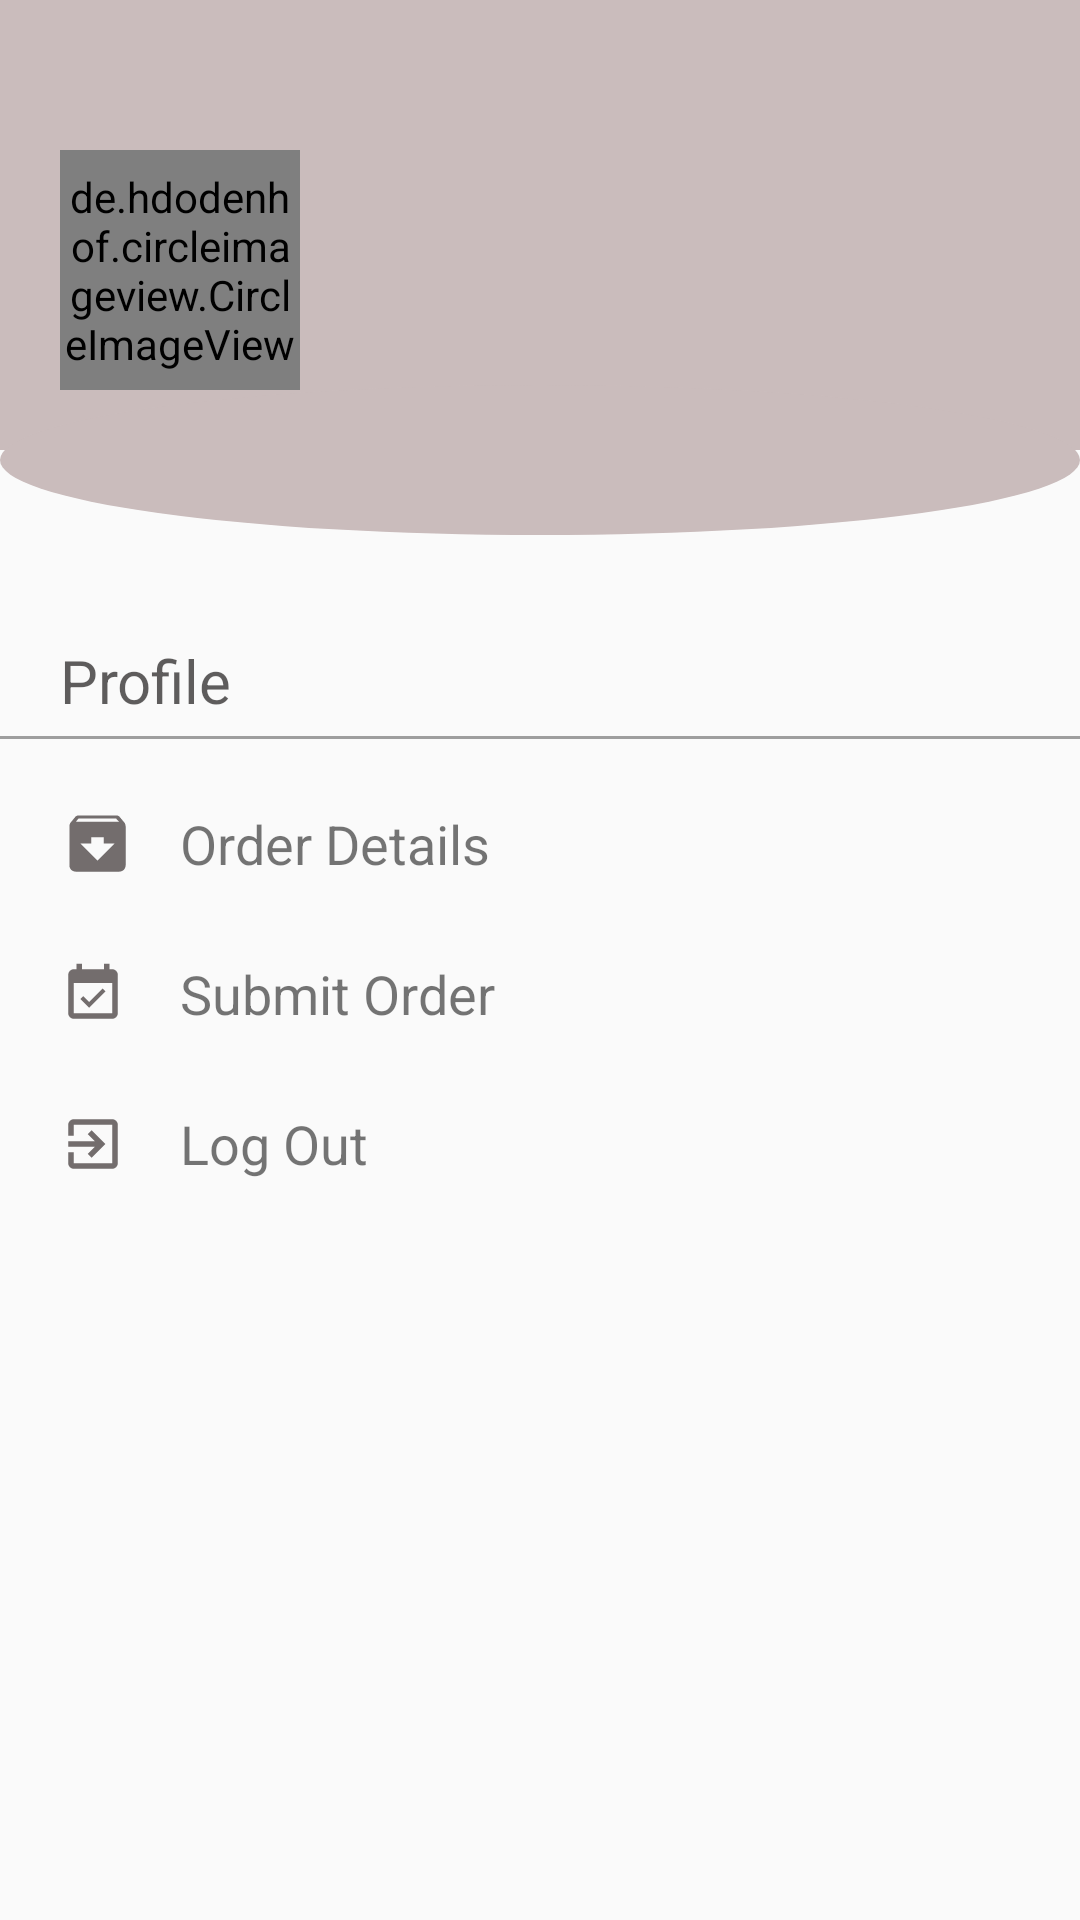

The Android layout XML behind this screen, and the referenced resources:
<!-- AndroidManifest.xml: application theme AppTheme -->
<!-- res/layout/navigation.xml -->
<?xml version="1.0" encoding="utf-8"?>
<com.google.android.material.navigation.NavigationView
    xmlns:android="http://schemas.android.com/apk/res/android"
    xmlns:app="http://schemas.android.com/apk/res-auto"
    android:id="@+id/nav_view"
    android:layout_width="wrap_content"
    android:layout_height="match_parent"
    android:layout_gravity="start"
    android:fitsSystemWindows="true"
   >

    <LinearLayout
        android:layout_width="match_parent"
        android:layout_height="match_parent"
        android:orientation="vertical">

        <LinearLayout
            android:layout_width="match_parent"
            android:layout_height="20sp"
            android:background="#CABCBC">

        </LinearLayout>

        <androidx.constraintlayout.widget.ConstraintLayout
            android:id="@+id/constraintLayout"
            android:layout_width="match_parent"
            android:layout_height="130dp"
            android:background="#CABCBC"
            app:layout_constraintStart_toStartOf="parent"
            app:layout_constraintEnd_toEndOf="parent"
           >
            <de.hdodenhof.circleimageview.CircleImageView
                android:id="@+id/profileImage"
                android:layout_width="80dp"
                android:layout_height="80dp"
                app:layout_constraintStart_toStartOf="parent"
                app:layout_constraintTop_toTopOf="parent"
                android:layout_marginTop="30dp"
                android:background="@drawable/personpng"
                android:layout_marginStart="20dp"
                android:layout_marginLeft="20dp">

            </de.hdodenhof.circleimageview.CircleImageView>


            <TextView
                android:id="@+id/tvProfileName"
                android:layout_width="0dp"
                android:layout_height="wrap_content"
                app:layout_constraintStart_toEndOf="@+id/profileImage"
                app:layout_constraintTop_toTopOf="@+id/profileImage"
                app:layout_constraintEnd_toEndOf="parent"
                android:layout_marginStart="20dp"
                android:layout_marginEnd="20dp"
                android:text=""
                android:textStyle="bold"
                android:textColor="#000"
                app:layout_constraintBottom_toBottomOf="@+id/profileImage"
                >

            </TextView>

            <TextView
                android:id="@+id/tvProfileNumber"
                android:layout_width="0dp"
                android:layout_height="wrap_content"
                app:layout_constraintStart_toEndOf="@+id/profileImage"
                app:layout_constraintTop_toBottomOf="@+id/tvProfileName"
                app:layout_constraintEnd_toEndOf="parent"
                android:layout_marginStart="20dp"
                android:layout_marginEnd="20dp"
                android:layout_marginBottom="20dp"
                android:text="7014954198"
                android:visibility="gone"
                android:textStyle="bold"
                android:textColor="#fff"
                app:layout_constraintBottom_toBottomOf="@+id/profileImage"
                >

            </TextView>


        </androidx.constraintlayout.widget.ConstraintLayout>

        <ImageView
            android:layout_width="match_parent"
            android:layout_height="50dp"
            android:layout_marginTop="-22dp"
            android:src="@drawable/manu_background"

            />

        <RelativeLayout
            android:layout_width="match_parent"
            android:layout_height="match_parent"
            android:layout_below="@+id/nav">

            <androidx.core.widget.NestedScrollView
                android:id="@+id/navi"
                android:layout_width="match_parent"
                android:layout_height="match_parent"
                android:paddingBottom="20dp"
                android:layout_marginTop="20sp"
                android:clipToPadding="false">

                <LinearLayout
                    android:layout_width="match_parent"
                    android:layout_height="match_parent"
                    android:orientation="vertical">

                    <androidx.recyclerview.widget.RecyclerView
                        android:id="@+id/recycle_View"
                        android:layout_width="match_parent"
                        android:layout_height="wrap_content"
                        android:clipToPadding="false"></androidx.recyclerview.widget.RecyclerView>

                    <TextView
                        android:layout_width="wrap_content"
                        android:layout_height="wrap_content"
                        android:text="Profile"
                        android:textColor="#B51E1B1B"
                        android:textSize="20dp"
                        android:gravity="center|start"
                        android:layout_marginTop="15dp"
                        android:layout_marginStart="20dp"
                        android:layout_marginLeft="5dp"></TextView>

                    <View
                        android:layout_width="match_parent"
                        android:layout_height="1dp"
                        android:layout_marginTop="5dp"
                        android:background="@color/gary">

                    </View>

                    <RelativeLayout
                        android:id="@+id/order_details_rty"
                        android:layout_width="match_parent"
                        android:layout_marginTop="10dp"
                        android:layout_height="50dp">
                        <ImageView
                            android:layout_width="25dp"
                            android:layout_height="25dp"
                            android:layout_centerVertical="true"
                            android:src="@drawable/ic_order_details_24dp"
                            android:layout_marginStart="20dp"
                            android:layout_marginLeft="5dp"></ImageView>

                        <TextView
                            android:layout_width="match_parent"
                            android:layout_height="wrap_content"
                            android:layout_centerVertical="true"
                            android:layout_marginStart="60dp"
                            android:layout_marginLeft="35dp"
                            android:textSize="18sp"
                            android:textStyle="normal"
                            android:text="Order Details"></TextView>
                    </RelativeLayout>

                    <RelativeLayout
                        android:id="@+id/submit_ryt"
                        android:layout_width="match_parent"
                        android:layout_height="50dp">
                        <ImageView
                            android:layout_width="22dp"
                            android:layout_height="22dp"
                            android:layout_centerVertical="true"
                            android:src="@drawable/ic_event_available_black_24dp"
                            android:layout_marginStart="20sp"
                            android:layout_marginLeft="5dp"></ImageView>

                        <TextView
                            android:layout_width="match_parent"
                            android:layout_height="wrap_content"
                            android:layout_centerVertical="true"
                            android:layout_marginStart="60dp"
                            android:layout_marginLeft="35dp"
                            android:textSize="18sp"
                            android:textStyle="normal"
                            android:text="Submit Order"></TextView>
                    </RelativeLayout>


                    <RelativeLayout
                        android:id="@+id/logout_rty"
                        android:layout_width="match_parent"
                        android:layout_height="50dp">
                        <ImageView
                            android:layout_width="22dp"
                            android:layout_height="22dp"
                            android:layout_centerVertical="true"
                            android:src="@drawable/ic_exit_to_app_black_24dp"
                            android:layout_marginStart="20sp"
                            android:layout_marginLeft="5dp"></ImageView>

                        <TextView
                            android:layout_width="match_parent"
                            android:layout_height="wrap_content"
                            android:layout_centerVertical="true"
                            android:layout_marginStart="60dp"
                            android:layout_marginLeft="35dp"
                            android:textSize="18sp"
                            android:textStyle="normal"
                            android:text="Log Out"></TextView>
                    </RelativeLayout>

                </LinearLayout>



            </androidx.core.widget.NestedScrollView>
        </RelativeLayout>
    </LinearLayout>
</com.google.android.material.navigation.NavigationView>
<!-- resources referenced by this layout -->
<resources>
  <color name="gary">#9e9e9e</color>
  <!-- drawable ic_event_available_black_24dp (drawable) -->
  <vector xmlns:android="http://schemas.android.com/apk/res/android"
          android:width="24dp"
          android:height="24dp"
          android:viewportWidth="24.0"
          android:viewportHeight="24.0">
      <path
          android:fillColor="#736D6D"
          android:pathData="M16.53,11.06L15.47,10l-4.88,4.88 -2.12,-2.12 -1.06,1.06L10.59,17l5.94,-5.94zM19,3h-1L18,1h-2v2L8,3L8,1L6,1v2L5,3c-1.11,0 -1.99,0.9 -1.99,2L3,19c0,1.1 0.89,2 2,2h14c1.1,0 2,-0.9 2,-2L21,5c0,-1.1 -0.9,-2 -2,-2zM19,19L5,19L5,8h14v11z"/>
  </vector>
  <!-- drawable ic_exit_to_app_black_24dp (drawable) -->
  <vector xmlns:android="http://schemas.android.com/apk/res/android"
          android:width="24dp"
          android:height="24dp"
          android:viewportWidth="24.0"
          android:viewportHeight="24.0">
      <path
          android:fillColor="#736D6D"
          android:pathData="M10.09,15.59L11.5,17l5,-5 -5,-5 -1.41,1.41L12.67,11H3v2h9.67l-2.58,2.59zM19,3H5c-1.11,0 -2,0.9 -2,2v4h2V5h14v14H5v-4H3v4c0,1.1 0.89,2 2,2h14c1.1,0 2,-0.9 2,-2V5c0,-1.1 -0.9,-2 -2,-2z"/>
  </vector>
  <!-- drawable ic_order_details_24dp (drawable) -->
  <vector xmlns:android="http://schemas.android.com/apk/res/android"
          android:width="24dp"
          android:height="24dp"
          android:viewportWidth="24.0"
          android:viewportHeight="24.0">
      <path
          android:fillColor="#736D6D"
          android:pathData="M20.54,5.23l-1.39,-1.68C18.88,3.21 18.47,3 18,3H6c-0.47,0 -0.88,0.21 -1.16,0.55L3.46,5.23C3.17,5.57 3,6.02 3,6.5V19c0,1.1 0.9,2 2,2h14c1.1,0 2,-0.9 2,-2V6.5c0,-0.48 -0.17,-0.93 -0.46,-1.27zM12,17.5L6.5,12H10v-2h4v2h3.5L12,17.5zM5.12,5l0.81,-1h12l0.94,1H5.12z"/>
  </vector>
  <!-- drawable manu_background (drawable) -->
  <?xml version="1.0" encoding="utf-8"?>
  <selector xmlns:android="http://schemas.android.com/apk/res/android" xmlns:app="http://schemas.android.com/apk/res-auto" xmlns:aapt="http://schemas.android.com/aapt">
      <item>
          <shape android:shape="oval">
              <solid android:color="#CABCBC"/>
          </shape>
      </item>
  </selector>
  <!-- drawable personpng: vector/xml drawable (drawable, 3906 chars, omitted) -->
  <style name="AppTheme" parent="Theme.AppCompat.Light.NoActionBar">
          
          <item name="colorPrimary">@color/colorPrimary</item>
          <item name="colorPrimaryDark">@color/colorPrimaryDark</item>
          <item name="colorAccent">@color/colorAccent</item>
      </style>
  <color name="colorPrimary">#6200EE</color>
  <color name="colorPrimaryDark">#50000000</color>
  <color name="colorAccent">#03DAC5</color>
</resources>
